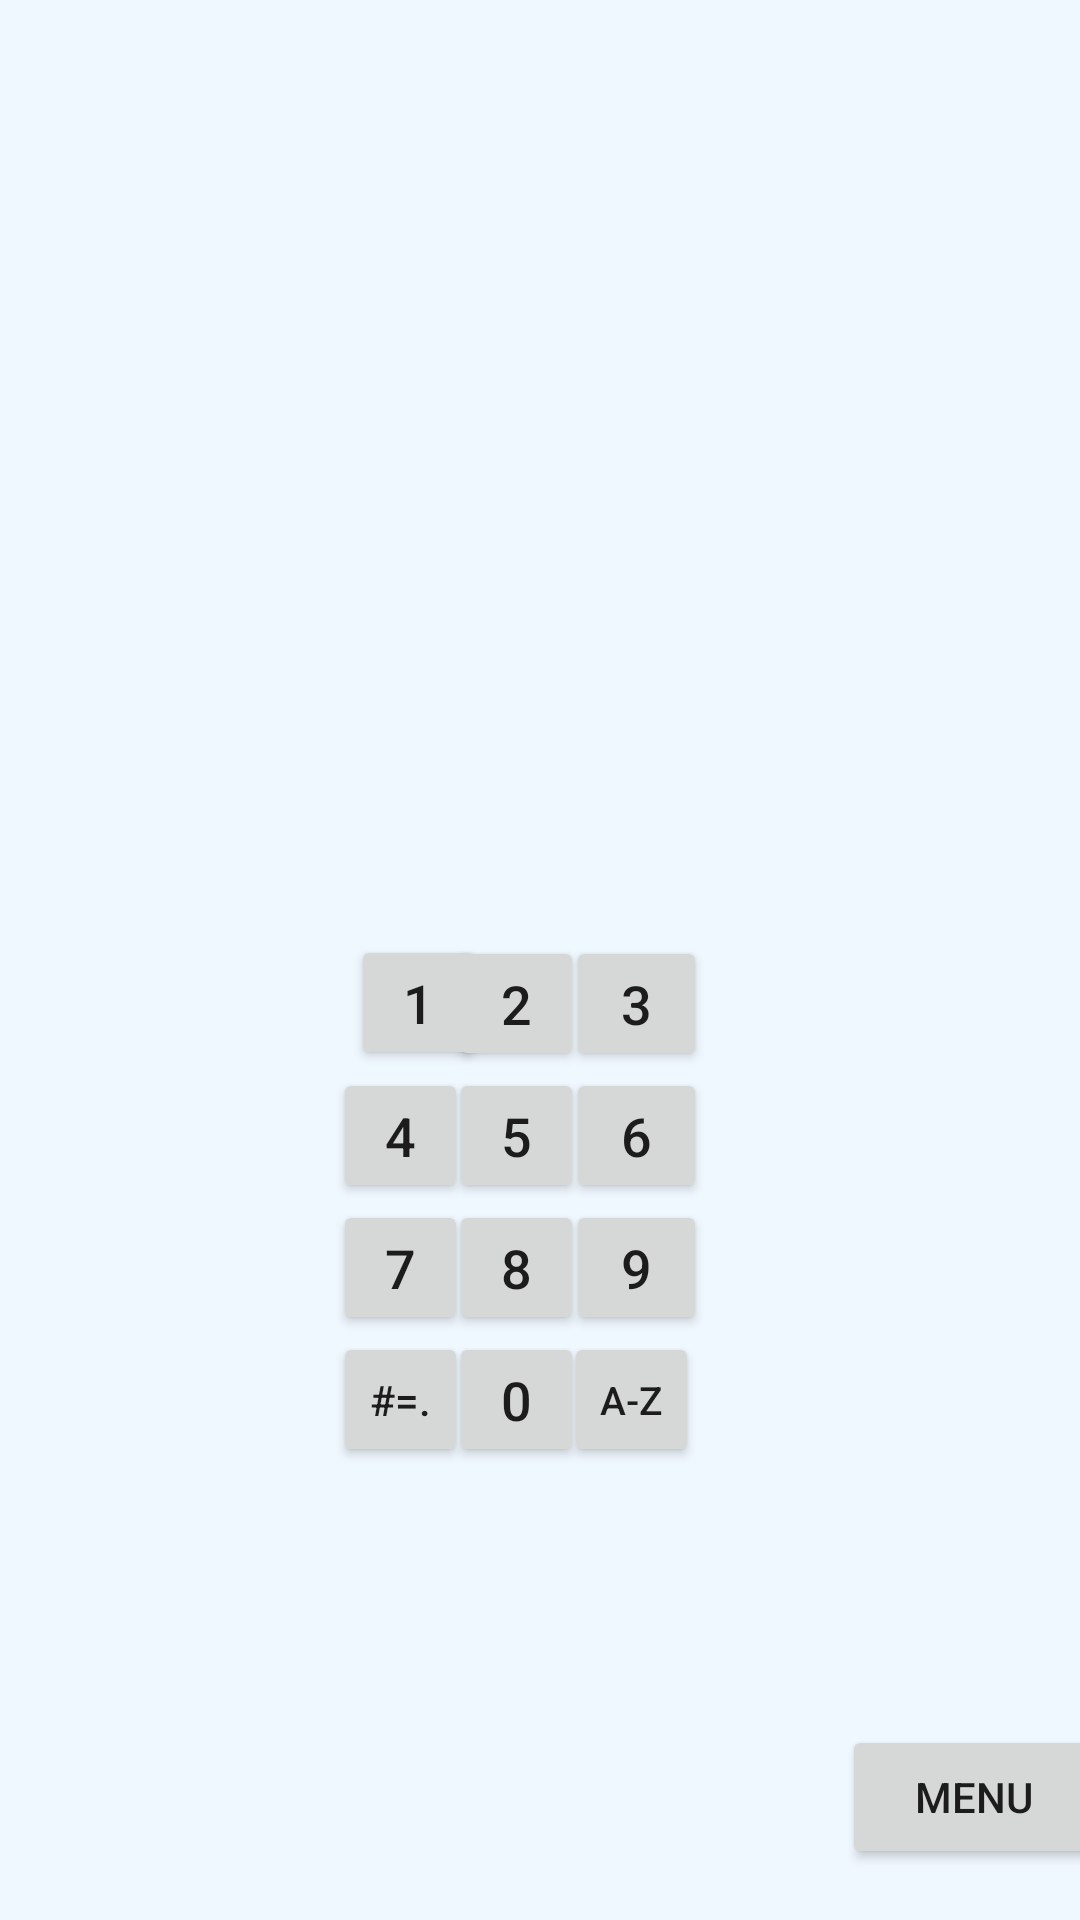

This screen was rendered from an Android layout file. Write that file and the resources it references.
<!-- AndroidManifest.xml: application theme AppTheme.NoActionBar -->
<!-- res/layout/activity_library_numbers.xml -->
<?xml version="1.0" encoding="utf-8"?>
<android.support.constraint.ConstraintLayout xmlns:android="http://schemas.android.com/apk/res/android"
    xmlns:app="http://schemas.android.com/apk/res-auto"
    xmlns:tools="http://schemas.android.com/tools"
    android:layout_width="match_parent"
    android:layout_height="match_parent"
    tools:context=".LibraryNumbersActivity"
    android:background="@color/AliceBlue">

    <Button
        android:id="@+id/buttonThree"
        android:layout_width="47dp"
        android:layout_height="45dp"
        android:layout_marginStart="8dp"
        android:layout_marginLeft="8dp"
        android:layout_marginTop="312dp"
        android:text="3"
        android:textSize="18sp"
        app:layout_constraintEnd_toEndOf="parent"
        app:layout_constraintHorizontal_bias="0.592"
        app:layout_constraintStart_toStartOf="parent"
        app:layout_constraintTop_toTopOf="parent" />

    <Button
        android:id="@+id/buttonTwo"
        android:layout_width="45dp"
        android:layout_height="45dp"
        android:layout_marginStart="8dp"
        android:layout_marginLeft="8dp"
        android:layout_marginTop="312dp"
        android:layout_marginEnd="8dp"
        android:layout_marginRight="8dp"
        android:text="2"
        android:textSize="18sp"
        app:layout_constraintEnd_toEndOf="parent"
        app:layout_constraintHorizontal_bias="0.474"
        app:layout_constraintStart_toStartOf="parent"
        app:layout_constraintTop_toTopOf="parent" />

    <Button
        android:id="@+id/buttonOne"
        android:layout_width="45dp"
        android:layout_height="45dp"
        android:layout_marginStart="129dp"
        android:layout_marginLeft="129dp"
        android:layout_marginTop="35dp"
        android:text="1"
        android:textSize="18sp"
        app:layout_constraintBottom_toTopOf="@+id/buttonFour"
        app:layout_constraintEnd_toStartOf="@+id/buttonTwo"
        app:layout_constraintStart_toStartOf="parent"
        app:layout_constraintTop_toBottomOf="@+id/editTextNumbers" />

    <Button
        android:id="@+id/buttonAZ"
        android:layout_width="45dp"
        android:layout_height="45dp"
        android:layout_marginStart="8dp"
        android:layout_marginLeft="8dp"
        android:layout_marginTop="444dp"
        android:layout_marginEnd="8dp"
        android:layout_marginRight="8dp"
        android:text="a-z"
        android:textSize="13sp"
        app:layout_constraintEnd_toEndOf="parent"
        app:layout_constraintHorizontal_bias="0.602"
        app:layout_constraintStart_toStartOf="parent"
        app:layout_constraintTop_toTopOf="parent" />

    <Button
        android:id="@+id/buttonZero"
        android:layout_width="45dp"
        android:layout_height="45dp"
        android:layout_marginStart="8dp"
        android:layout_marginLeft="8dp"
        android:layout_marginTop="444dp"
        android:layout_marginEnd="8dp"
        android:layout_marginRight="8dp"
        android:text="0"
        android:textSize="18sp"
        app:layout_constraintEnd_toEndOf="parent"
        app:layout_constraintHorizontal_bias="0.474"
        app:layout_constraintStart_toStartOf="parent"
        app:layout_constraintTop_toTopOf="parent" />


    <Button
        android:id="@+id/buttonSix"
        android:layout_width="47dp"
        android:layout_height="45dp"
        android:layout_marginStart="8dp"
        android:layout_marginLeft="8dp"
        android:layout_marginTop="356dp"
        android:text="6"
        android:textSize="18sp"
        app:layout_constraintEnd_toEndOf="parent"
        app:layout_constraintHorizontal_bias="0.592"
        app:layout_constraintStart_toStartOf="parent"
        app:layout_constraintTop_toTopOf="parent" />

    <Button
        android:id="@+id/buttonFive"
        android:layout_width="45dp"
        android:layout_height="45dp"
        android:layout_marginStart="8dp"
        android:layout_marginLeft="8dp"
        android:layout_marginTop="356dp"
        android:layout_marginEnd="8dp"
        android:layout_marginRight="8dp"
        android:text="5"
        android:textSize="18sp"
        app:layout_constraintEnd_toEndOf="parent"
        app:layout_constraintHorizontal_bias="0.474"
        app:layout_constraintStart_toStartOf="parent"
        app:layout_constraintTop_toTopOf="parent" />

    <Button
        android:id="@+id/buttonFour"
        android:layout_width="45dp"
        android:layout_height="45dp"
        android:layout_marginStart="8dp"
        android:layout_marginLeft="8dp"
        android:layout_marginTop="356dp"
        android:layout_marginEnd="8dp"
        android:layout_marginRight="8dp"
        android:text="4"
        android:textSize="18sp"
        app:layout_constraintEnd_toEndOf="parent"
        app:layout_constraintHorizontal_bias="0.345"
        app:layout_constraintStart_toStartOf="parent"
        app:layout_constraintTop_toTopOf="parent" />


    <Button
        android:id="@+id/buttonNine"
        android:layout_width="47dp"
        android:layout_height="45dp"
        android:layout_marginStart="8dp"
        android:layout_marginLeft="8dp"
        android:layout_marginTop="400dp"
        android:text="9"
        android:textSize="18sp"
        app:layout_constraintEnd_toEndOf="parent"
        app:layout_constraintHorizontal_bias="0.592"
        app:layout_constraintStart_toStartOf="parent"
        app:layout_constraintTop_toTopOf="parent" />

    <Button
        android:id="@+id/buttonEight"
        android:layout_width="45dp"
        android:layout_height="45dp"
        android:layout_marginStart="8dp"
        android:layout_marginLeft="8dp"
        android:layout_marginTop="400dp"
        android:layout_marginEnd="8dp"
        android:layout_marginRight="8dp"
        android:text="8"
        android:textSize="18sp"
        app:layout_constraintEnd_toEndOf="parent"
        app:layout_constraintHorizontal_bias="0.474"
        app:layout_constraintStart_toStartOf="parent"
        app:layout_constraintTop_toTopOf="parent" />

    <Button
        android:id="@+id/buttonSeven"
        android:layout_width="45dp"
        android:layout_height="45dp"
        android:layout_marginStart="8dp"
        android:layout_marginLeft="8dp"
        android:layout_marginTop="400dp"
        android:layout_marginEnd="8dp"
        android:layout_marginRight="8dp"
        android:text="7"
        android:textSize="18sp"
        app:layout_constraintEnd_toEndOf="parent"
        app:layout_constraintHorizontal_bias="0.345"
        app:layout_constraintStart_toStartOf="parent"
        app:layout_constraintTop_toTopOf="parent" />

    <Button
        android:id="@+id/buttonSeven2"
        android:layout_width="45dp"
        android:layout_height="45dp"
        android:layout_marginStart="8dp"
        android:layout_marginLeft="8dp"
        android:layout_marginTop="444dp"
        android:layout_marginEnd="8dp"
        android:layout_marginRight="8dp"
        android:text="#=."
        android:textSize="14sp"
        app:layout_constraintEnd_toEndOf="parent"
        app:layout_constraintHorizontal_bias="0.345"
        app:layout_constraintStart_toStartOf="parent"
        app:layout_constraintTop_toTopOf="parent" />

    <Button
        android:id="@+id/buttonMenu"
        android:layout_width="wrap_content"
        android:layout_height="wrap_content"
        android:layout_marginStart="306dp"
        android:layout_marginLeft="306dp"
        android:layout_marginEnd="17dp"
        android:layout_marginRight="17dp"
        android:layout_marginBottom="17dp"
        android:text="Menu"
        app:layout_constraintBottom_toBottomOf="parent"
        app:layout_constraintEnd_toEndOf="parent"
        app:layout_constraintStart_toStartOf="parent" />

    <EditText
        android:id="@+id/editTextNumbers"
        style="@style/Base.Widget.MaterialComponents.TextInputEditText"
        android:layout_width="88dp"
        android:layout_height="217dp"
        android:layout_marginStart="8dp"
        android:layout_marginLeft="8dp"
        android:layout_marginTop="60dp"
        android:layout_marginEnd="8dp"
        android:layout_marginRight="8dp"
        android:layout_marginBottom="27dp"
        android:ems="10"
        android:gravity="center"
        android:inputType="none"
        android:textSize="40sp"
        android:textStyle="bold"
        app:layout_constraintBottom_toTopOf="@+id/buttonD"
        app:layout_constraintEnd_toEndOf="parent"
        app:layout_constraintHorizontal_bias="0.465"
        app:layout_constraintStart_toStartOf="parent"
        app:layout_constraintTop_toTopOf="parent"
        android:cursorVisible="false"/>

</android.support.constraint.ConstraintLayout>
<!-- resources referenced by this layout -->
<resources>
  <color name="AliceBlue">#F0F8FF</color>
  <style name="AppTheme.NoActionBar">
          <item name="windowActionBar">false</item>
          <item name="windowNoTitle">true</item>
      </style>
</resources>
